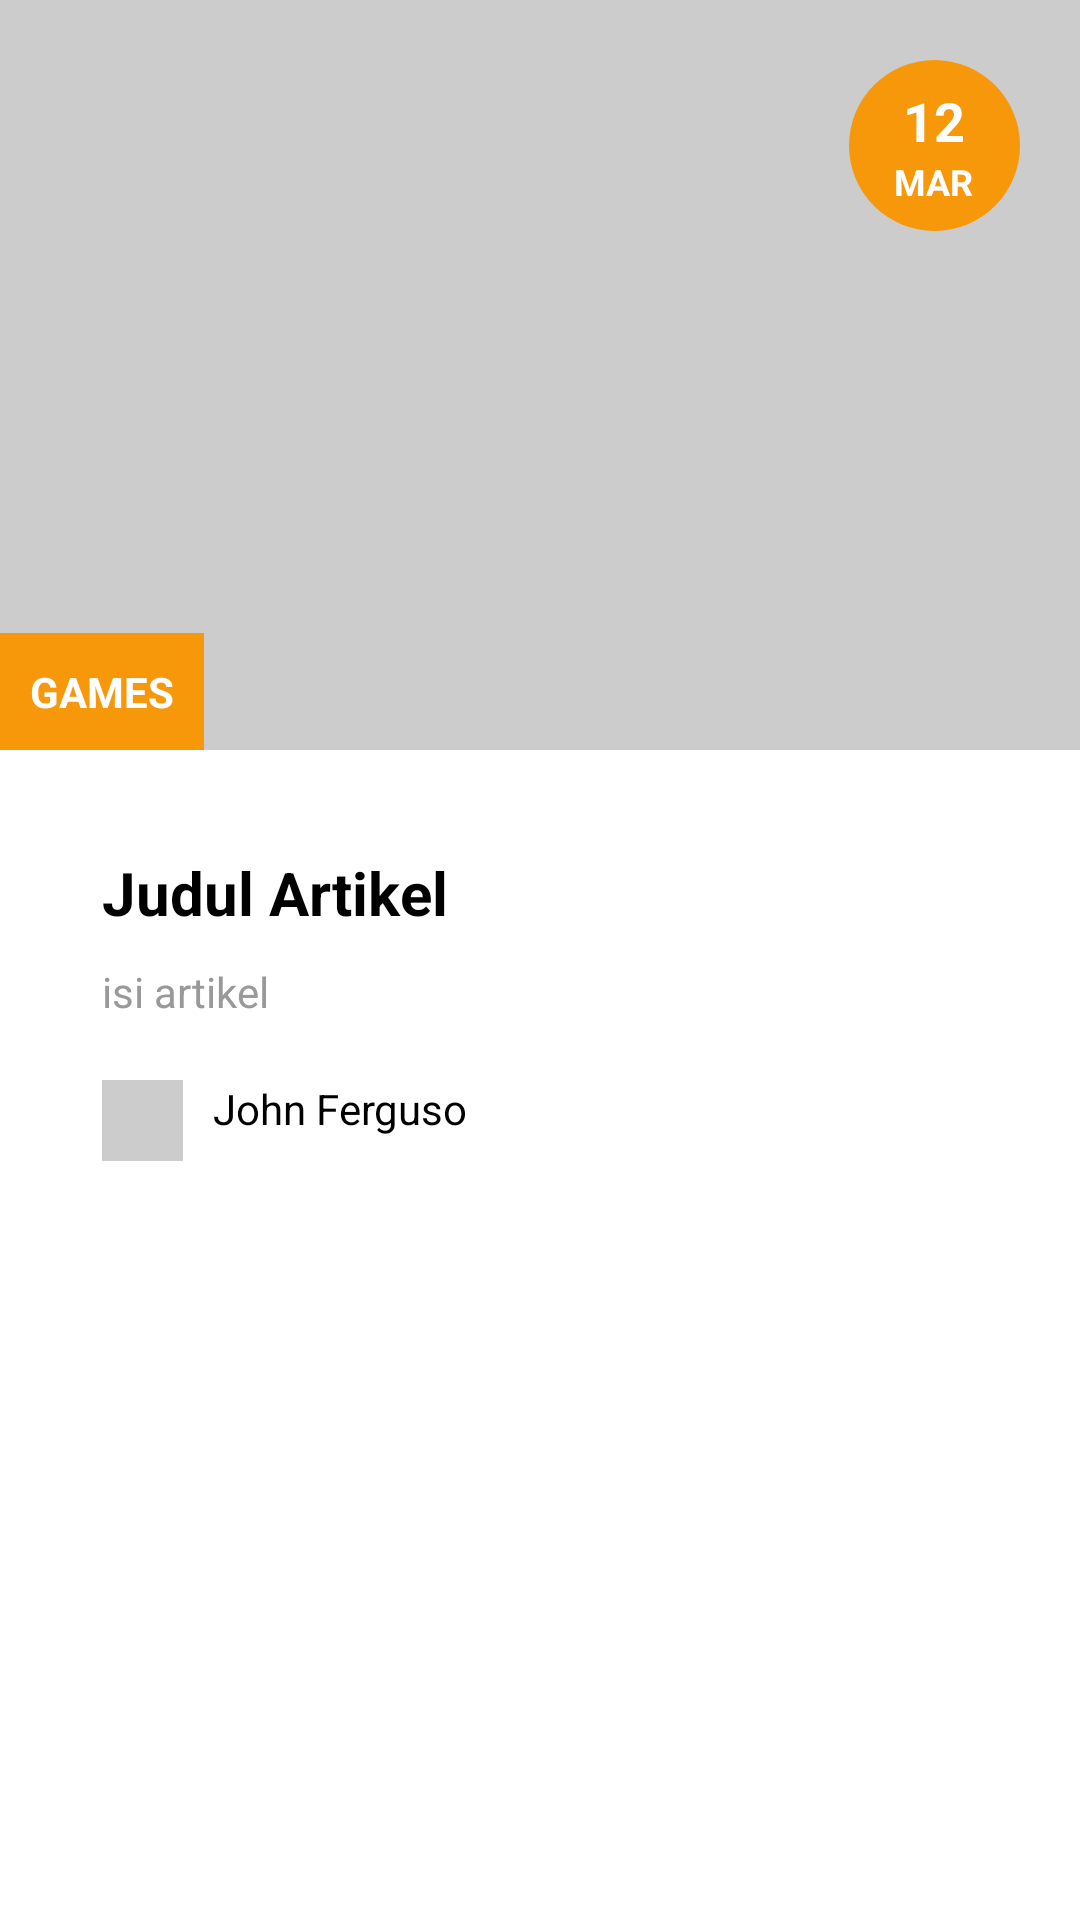

The Android layout XML behind this screen, and the referenced resources:
<!-- AndroidManifest.xml: application theme AppTheme -->
<!-- res/layout/activity_detail.xml -->
<?xml version="1.0" encoding="utf-8"?>
<android.support.design.widget.CoordinatorLayout
        android:background="#FFFFFF"
        xmlns:android="http://schemas.android.com/apk/res/android"
        xmlns:tools="http://schemas.android.com/tools"
        xmlns:app="http://schemas.android.com/apk/res-auto"
        android:layout_width="match_parent"
        android:layout_height="match_parent"
        tools:context=".MainActivity">

    <android.support.design.widget.AppBarLayout
            xmlns:android="http://schemas.android.com/apk/res/android"
            xmlns:app="http://schemas.android.com/apk/res-auto"
            xmlns:tools="http://schemas.android.com/tools"
            android:id="@+id/appBar"
            android:layout_width="match_parent"
            android:layout_height="wrap_content"
            app:elevation="0dp"
            android:fitsSystemWindows="true">

        <android.support.design.widget.CollapsingToolbarLayout
                android:id="@+id/collapsing_toolbar"
                android:layout_width="match_parent"
                android:layout_height="match_parent"
                app:layout_scrollFlags="scroll|exitUntilCollapsed"
                app:expandedTitleTextAppearance="@android:color/transparent"
                app:contentScrim="#ffffff"
                app:expandedTitleMarginStart="48dp"
                app:expandedTitleMarginEnd="64dp"
                android:fitsSystemWindows="true">

            <RelativeLayout
                    app:layout_collapseMode="parallax"
                    app:layout_collapseParallaxMultiplier="0.7"
                    android:layout_width="match_parent"
                    android:layout_height="match_parent">

                <ImageView
                        android:scaleType="centerCrop"
                        android:src="#cccccc"
                        android:layout_width="match_parent"
                        android:layout_height="250dp" android:id="@+id/image">
                </ImageView>

                <RelativeLayout
                        android:layout_marginRight="20dp"
                        android:layout_marginTop="20dp"
                        android:layout_alignParentRight="true"
                        android:background="@drawable/cricle_orange"
                        android:layout_width="wrap_content"
                        android:layout_height="wrap_content">

                    <LinearLayout
                            android:gravity="center"
                            android:layout_centerInParent="true"
                            android:orientation="vertical"
                            android:layout_width="wrap_content"
                            android:layout_height="wrap_content">

                        <TextView
                                android:id="@+id/tvTanggal"
                                android:textSize="18dp"
                                android:textColor="#FFFFFF"
                                android:text="12"
                                android:textStyle="bold"
                                android:layout_width="wrap_content"
                                android:layout_height="wrap_content"/>

                        <TextView
                                android:id="@+id/tvBulan"
                                android:textSize="12dp"
                                android:textColor="#FFFFFF"
                                android:text="MAR"
                                android:textStyle="bold"
                                android:layout_width="wrap_content"
                                android:layout_height="wrap_content"/>

                    </LinearLayout>



                </RelativeLayout>


                <TextView
                        android:textStyle="bold"
                        android:padding="10dp"
                        android:textColor="#FFFFFF"
                        android:background="#F69809"
                        android:text="GAMES"
                        android:layout_alignParentLeft="true"
                        android:layout_alignParentBottom="true"
                        android:layout_width="wrap_content"
                        android:layout_height="wrap_content" android:id="@+id/tvCategory"/>




            </RelativeLayout>




        </android.support.design.widget.CollapsingToolbarLayout>


    </android.support.design.widget.AppBarLayout>


    <LinearLayout
            android:layout_margin="18dp"
            android:orientation="vertical"
            android:padding="16dp"
            app:layout_behavior="@string/appbar_scrolling_view_behavior"
            android:layout_width="match_parent"
            android:layout_height="match_parent">


        <TextView
                android:id="@+id/tvJudul"
                android:textStyle="bold"
                android:textColor="#000000"
                android:textSize="20dp"
                android:text="Judul Artikel"
                android:layout_width="match_parent"
                android:layout_height="wrap_content"/>


        <TextView
                android:layout_marginTop="10dp"
                android:id="@+id/tvBerita"
                android:textColor="#999999"
                android:textSize="14dp"
                android:text="isi artikel"
                android:layout_width="match_parent"
                android:layout_height="wrap_content"/>




        <LinearLayout
                android:layout_marginTop="20dp"
                android:orientation="horizontal"
                android:layout_width="match_parent"
                android:layout_height="wrap_content">
            
            <ImageView
                    android:src="#cccccc"
                    android:id="@+id/imagePenulis"
                    android:layout_width="27dp"
                    android:layout_height="27dp"/>

            <TextView
                    android:id="@+id/tvPenulis"
                    android:textColor="#000000"
                    android:text="John Ferguso"
                    android:layout_marginLeft="10dp"
                    android:layout_width="wrap_content"
                    android:layout_height="wrap_content"/>

        </LinearLayout>




    </LinearLayout>


</android.support.design.widget.CoordinatorLayout>
<!-- resources referenced by this layout -->
<resources>
  <!-- drawable cricle_orange (drawable) -->
  <?xml version="1.0" encoding="utf-8"?>
  <shape
          xmlns:android="http://schemas.android.com/apk/res/android"
          android:shape="oval">
  
      <solid
              android:color="#F69809"/>
  
      <size
              android:width="57dp"
              android:height="57dp"/>
  </shape>
  <style name="AppTheme" parent="Theme.AppCompat.Light.DarkActionBar">
          
          <item name="colorPrimary">@color/colorPrimary</item>
          <item name="colorPrimaryDark">@color/colorPrimaryDark</item>
          <item name="colorAccent">@color/colorAccent</item>
  
          <item name="windowActionBar">false</item>
          <item name="windowNoTitle">true</item>
      </style>
  <color name="colorPrimary">#008577</color>
  <color name="colorPrimaryDark">#009EFA</color>
  <color name="colorAccent">#D81B60</color>
</resources>
